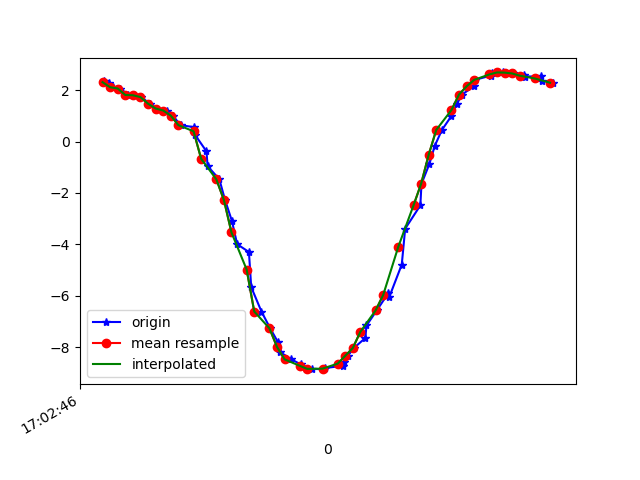

Values plotted in this chart, from the file beside it:
1618851766863, 1547462711464875, 2.3618333, -4.4707594, 8.394884
1618851766877, 1547462730695645, 2.26, -4.454, 8.432
1618851766887, 1547462749926415, 2.115, -4.563, 8.411
1618851766907, 1547462769157185, 2.064, -4.488, 8.464
1618851766928, 1547462788387955, 1.812, -4.448, 8.543
1618851766943, 1547462807618725, 1.802, -4.464, 8.536
1618851766962, 1547462826849495, 1.73, -4.441, 8.563
1618851766985, 1547462846080265, 1.472, -4.449, 8.607
1618851767002, 1547462865311035, 1.285, -4.623, 8.545
1618851767029, 1547462884541805, 1.207, -4.644, 8.545
1618851767045, 1547462903772575, 1.008, -4.677, 8.553
1618851767066, 1547462923003345, 0.6386, -4.885, 8.471
1618851767101, 1547462942234115, 0.5597, -5.01, 8.404
1618851767105, 1547462961464885, 0.2379, -5.1, 8.365
1618851767134, 1547462980695655, -0.3811, -5.254, 8.264
1618851767137, 1547462999926425, -0.9569, -5.43, 8.102
1618851767168, 1547463019157195, -1.47, -5.376, 8.061
1618851767183, 1547463038387965, -2.275, -5.269, 7.943
1618851767201, 1547463057618735, -3.083, -5.058, 7.807
1618851767215, 1547463076849505, -3.996, -4.754, 7.581
1618851767246, 1547463096080275, -4.299, -4.719, 7.435
1618851767252, 1547463115311045, -5.665, -4.207, 6.801
1618851767279, 1547463134541815, -6.616, -3.78, 6.163
1618851767302, 1547463153772585, -7.268, -3.439, 5.602
1618851767322, 1547463173003355, -7.794, -3.153, 5.036
1618851767328, 1547463192234125, -8.194, -2.954, 4.492
1618851767358, 1547463211464895, -8.478, -2.818, 4.028
1618851767382, 1547463230695665, -8.669, -2.706, 3.683
1618851767385, 1547463249926435, -8.788, -2.619, 3.456
1618851767411, 1547463269157205, -8.851, -2.552, 3.345
1618851767445, 1547463288387975, -8.86, -2.482, 3.374
1618851767447, 1547463307618745, -8.817, -2.409, 3.535
1618851767495, 1547463326849515, -8.723, -2.327, 3.811
1618851767497, 1547463346080285, -8.568, -2.232, 4.201
1618851767507, 1547463365311055, -8.34, -2.139, 4.681
1618851767523, 1547463384541825, -8.034, -2.065, 5.219
1618851767553, 1547463403772595, -7.645, -2.002, 5.796
1618851767556, 1547463423003365, -7.16, -1.97, 6.395
1618851767583, 1547463442234135, -6.575, -1.985, 6.991
1618851767614, 1547463461464905, -5.893, -2.042, 7.559
1618851767616, 1547463480695675, -6.054, -3.106, 7.053
1618851767649, 1547463499926445, -4.788, -2.73, 8.103
1618851767658, 1547463519157215, -3.393, -2.345, 8.89
1618851767698, 1547463538387985, -2.485, -2.415, 9.167
1618851767701, 1547463557747084, -1.647, -2.527, 9.324
1618851767722, 1547463576977854, -0.8666, -2.646, 9.396
1618851767736, 1547463596208624, -0.1673, -2.78, 9.396
1618851767755, 1547463615439394, 0.4534, -2.921, 9.344
1618851767780, 1547463634670164, 0.996, -3.035, 9.265
1618851767794, 1547463653900934, 1.455, -3.066, 9.194
1618851767808, 1547463673131704, 1.831, -3.005, 9.147
1618851767839, 1547463692362474, 2.148, -2.952, 9.094
1618851767842, 1547463711593244, 2.402, -2.968, 9.026
1618851767884, 1547463730824014, 2.567, -3.009, 8.966
1618851767887, 1547463750054784, 2.656, -3.031, 8.933
1618851767917, 1547463769285554, 2.69, -3.023, 8.926
1618851767939, 1547463788516324, 2.683, -3.001, 8.935
1618851767943, 1547463807747094, 2.65, -2.983, 8.951
1618851767972, 1547463826977864, 2.598, -2.979, 8.968
1618851767975, 1547463846208634, 2.529, -2.986, 8.985
1618851768016, 1547463865439404, 2.539, -2.549, 9.116
... 2 more rows
